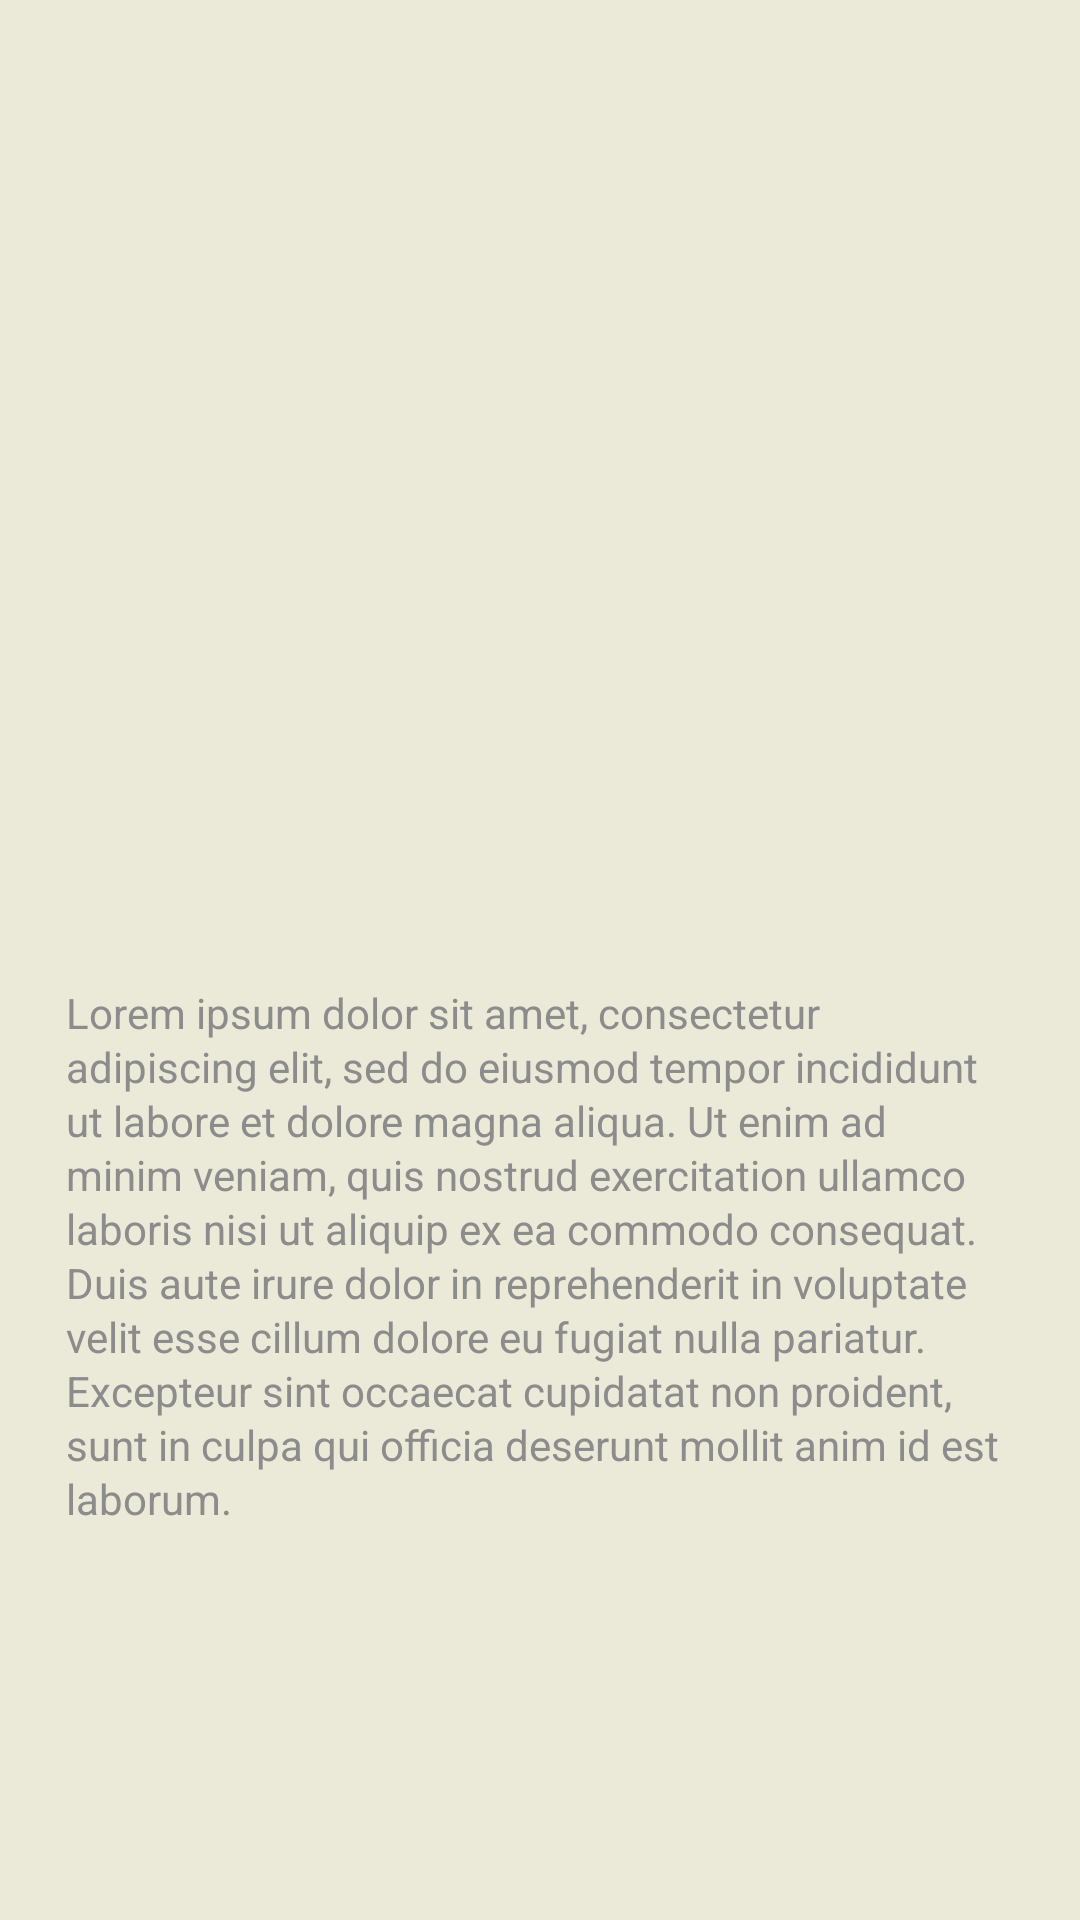

This screen was rendered from an Android layout file. Write that file and the resources it references.
<!-- AndroidManifest.xml: application theme AppTheme -->
<!-- res/layout/activity_details.xml -->
<?xml version="1.0" encoding="utf-8"?>
<ScrollView
    xmlns:android="http://schemas.android.com/apk/res/android"
    xmlns:app="http://schemas.android.com/apk/res-auto"
    xmlns:tools="http://schemas.android.com/tools"
    android:id="@+id/scrollViewDetails"
    android:layout_width="match_parent"
    android:layout_height="match_parent"
    android:background="@color/beige"
    tools:context=".ui.details.DetailsActivity">

    <androidx.constraintlayout.widget.ConstraintLayout
        android:layout_width="match_parent"
        android:layout_height="wrap_content"
        android:padding="16dp">

        <ImageView
            android:id="@+id/imageDetail"
            android:layout_width="0dp"
            android:layout_height="300dp"
            android:contentDescription="@string/description_logo"
            android:scaleType="centerCrop"
            app:layout_constraintEnd_toEndOf="parent"
            app:layout_constraintStart_toStartOf="parent"
            app:layout_constraintTop_toTopOf="parent"
            app:srcCompat="@drawable/img_e_1_lista" />

        <TextView
            android:id="@+id/textInfo"
            android:layout_width="0dp"
            android:layout_height="match_parent"
            android:lineSpacingExtra="1.8sp"
            android:textAlignment="viewStart"
            android:layout_marginTop="12dp"
            android:text="@string/lorem"
            android:textSize="14sp"
            android:textColor="@color/warm_grey"
            android:layout_marginStart="6dp"
            android:layout_marginEnd="6dp"
            app:layout_constraintBottom_toBottomOf="parent"
            app:layout_constraintEnd_toEndOf="parent"
            app:layout_constraintStart_toStartOf="parent"
            app:layout_constraintTop_toBottomOf="@+id/imageDetail" />
    </androidx.constraintlayout.widget.ConstraintLayout>

</ScrollView>
<!-- resources referenced by this layout -->
<resources>
  <color name="beige">#ebe9d7</color>
  <color name="warm_grey">#8d8c8c</color>
  <string name="description_logo">Logo da empresa</string>
  <string name="lorem">Lorem ipsum dolor sit amet, consectetur adipiscing elit, sed do eiusmod tempor incididunt ut labore et dolore magna aliqua. Ut enim ad minim veniam, quis nostrud exercitation ullamco laboris nisi ut aliquip ex ea commodo consequat. Duis aute irure dolor in reprehenderit in voluptate velit esse cillum dolore eu fugiat nulla pariatur. Excepteur sint occaecat cupidatat non proident, sunt in culpa qui officia deserunt mollit anim id est laborum.</string>
  <style name="AppTheme" parent="Theme.AppCompat.Light.DarkActionBar">
          <item name="colorPrimary">@color/colorPrimary</item>
          <item name="colorPrimaryDark">@color/colorPrimaryDark</item>
          <item name="colorAccent">@color/colorAccent</item>
      </style>
  <color name="colorPrimary">@color/medium_pink</color>
  <color name="colorPrimaryDark">#b6004c</color>
  <color name="colorAccent">#d81B60</color>
  <color name="medium_pink">#ee4c77</color>
</resources>
